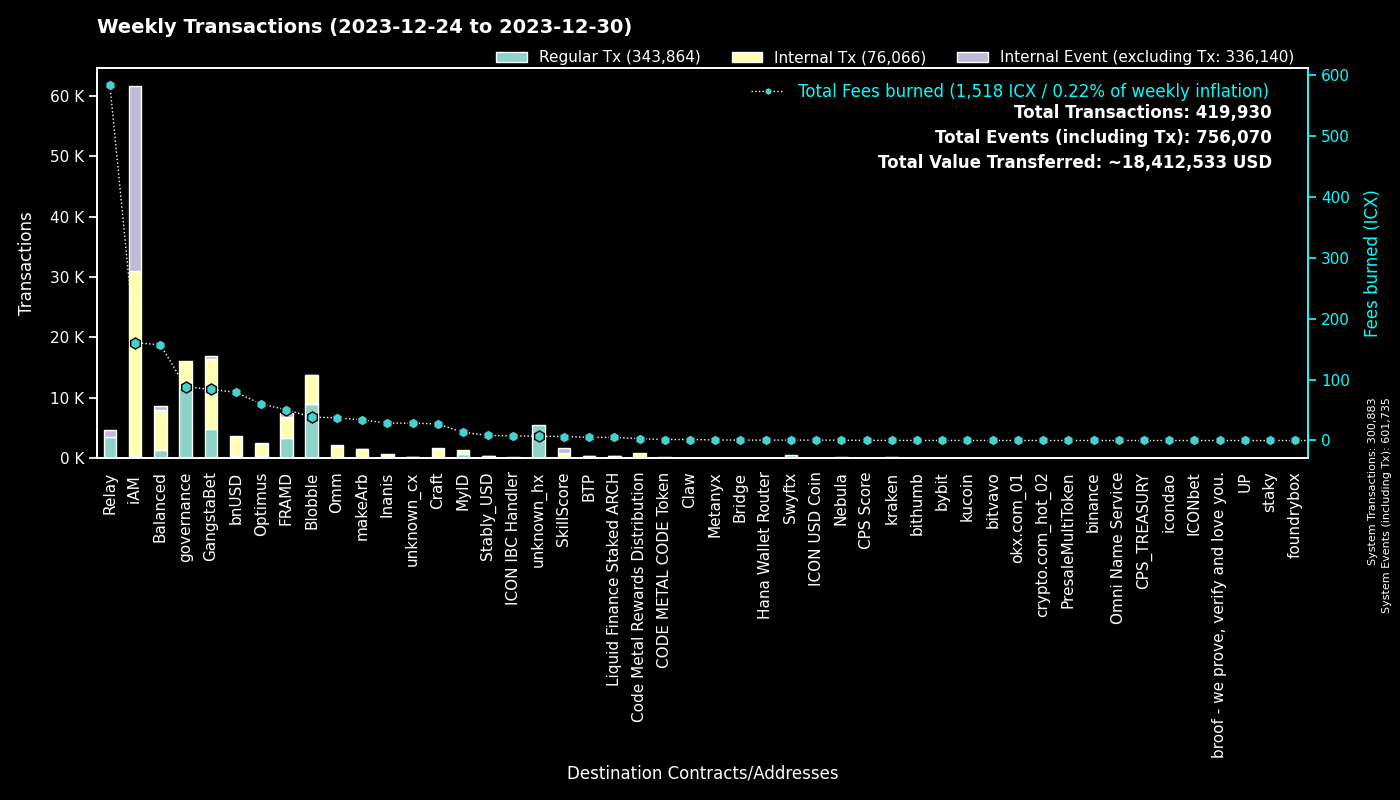

Source data for this figure (header and first rows):
to, Fees burned, Regular Tx, to_def, Internal Tx, Internal Event (excluding Tx), group
0, 0.0, 300845, System, 38, 300852, System
cx00000000000000000000000000000000000000…, 88.26, 11636, governance, 4492, 0, governance
cxf14dea1cff7ceb29a46e6d04533a08f84441e4…, 21.29, 4672, Blobble Stake Token, 4847, 8, Blobble
cxf2ca3b655a782f39227934d37ff3b77f9b1ebc…, 17.15, 4209, Blobble, 0, 0, Blobble
cx2aa9b28a657e3121b75d3d4fe65e569398645d…, 44.55, 3251, FRAMD Token, 2948, 63, FRAMD
cxca5faa5a71d986a2e84dd7e6f5ff791d29901e…, 8.732, 2173, Relay_4, 0, 0, Relay
cxb6be11a27f21ad82c7475aa215e3635fafd7f1…, 17.54, 2107, gangstabet_game, 5573, 0, GangstaBet
cxee7a00755a757e3c519a0616456030e33dc9d4…, 573.7, 1270, Relay_5, 0, 1264, Relay
cxe5c2c460364acc5f8c1d5ca925930043d8d9c9…, 5.112, 1258, GangstaBet Crown, 864, 0, GangstaBet
cx28b2ec885b50c8a93da752f2d0467a67127a70…, 21.16, 766, CROWN, 2282, 65, GangstaBet
cx5a0af85407c69945eb318d4ac18e9e84218416…, 28.65, 554, GangWar Simulation, 1727, 410, GangstaBet
hxb568381d35d3e7a6383200e8a0d30310af20b9…, 0.6212, 497, Swyftx, 0, 0, Swyftx
cx88fd7df7ddff82f7cc735c871dc519838cb235…, 78.95, 388, bnUSD, 3133, 191, bnUSD
cx2609b924e33ef00b648a409245c7ea394c4678…, 48.82, 341, balanced_sicx, 1751, 93, Balanced
cxba62bb61baf8dd8b6a04633fe33806547785a0…, 10.28, 339, MyID_3, 338, 0, MyID
cx14002628a4599380f391f708843044bc93dce2…, 159.8, 329, iAM Div, 30581, 30602, iAM
cx694e8c9f1a05c8c3719f30d46b97697960e428…, 3.071, 326, MyID_2, 326, 0, MyID
cx66d4d90f5f113eba575bf793570135f9b10cec…, 18.49, 235, balanced_loans, 662, 221, Balanced
cxaa99a164586883eed0322d62a31946dfa9491f…, 41.88, 212, optimus_rewards, 587, 14, Optimus
cx21e94c08c03daee80c25d8ee3ea22a20786ec2…, 38.9, 150, Balanced Router, 1798, 54, Balanced
hx68646780e14ee9097085f7280ab137c3633b4b…, 0.1775, 142, kraken_hot, 0, 0, kraken
cxd17316e24ee40f2ef8ed6f3a497311db1b3520…, 2.004, 132, GangstaVerse LootBox, 602, 0, GangstaBet
cxa0af3165c08318e988cb30993b3048335b94af…, 6.353, 131, balanced_dex, 447, 26, Balanced
hx6b91c8dea3114de74ecfa85908b875778c2b59…, 0.1325, 106, bybit, 0, 0, bybit
cxe65f3286902be43e00a5013cb1dc300ec8e51f…, 33.76, 102, makeArb, 1474, 16, makeArb
cx2dc662031f3d62bcdba4f63e9bf827767c8475…, 6.496, 102, SkillScore, 801, 825, SkillScore
cx10d59e8103ab44635190bd4139dbfd682fa2d0…, 5.413, 101, balanced_rewards, 193, 139, Balanced
cx7ecb16e4c143b95e01d05933c17cb986cfe618…, 15.31, 101, CraftRewards, 746, 17, Craft
cxe971c0a92c58db502e4a224efc6ba311eb1c17…, 24.5, 96, Inanis Treasury, 289, 33, Inanis
cxf61cd5a45dc9f91c15aa65831a30a90d59a096…, 17.64, 92, balanced_baln, 525, 115, Balanced
hxbb984f278abd66ae2155edbd91f8c87ce98411…, 0.1125, 90, kucoin, 0, 0, kucoin
cx28497aef34ec44ad2be9249daddfbe34b54f30…, 1.36, 84, Balanced Bribe, 83, 0, Balanced
hx0e7ce4398a56e5bc7ad49e787556786f00c8ed…, 0.08875, 71, unknown_hx, 0, 0, unknown_hx
cxcb455f26a2c01c686fa7f30e1e3661642dd53c…, 17.14, 70, omm_lending, 1277, 0, Omm
cx203d9cd2a669be67177e997b8948ce2c35caff…, 14.64, 68, balanced_dividends, 901, 29, Balanced
cx7b1843b7ef5368a080ccf59c0a9d1bdec474f9…, 4.219, 65, optimus_dividends, 665, 0, Optimus
hxa390d24fdcba68515b492ffc553192802706a1…, 0.08, 64, bitvavo_hot, 0, 0, bitvavo
cx85954d0dae92b63bf5cba03a59ca4ffe687bad…, 0.3614, 60, NebulaMultiToken, 70, 0, Nebula
cx43e2eec79eb76293c298f2b17aec06097be606…, 2.698, 59, balanced_staking, 141, 0, Balanced
cx9c4698411c6d9a780f605685153431dcda0460…, 0.5456, 59, Auction, 192, 1, Craft
hx0cdf40498ef03e6a48329836c604aa4cea48c4…, 0.0725, 58, bithumb_02, 0, 0, bithumb
cx2e6d0fc0eca04965d06038c8406093337f085f…, 11.14, 56, Craft, 417, 28, Craft
hx6d14b2b77a9e73c5d5804d43c7e3c3416648ae…, 0.065, 52, bithumb_03, 0, 0, bithumb
hx05a1d1c125186389be9fd5d31d6ad6c5ef4188…, 0.06125, 49, unknown_hx, 0, 0, unknown_hx
hx85532472e789802a943bd34a8aeb86668bc232…, 0.05625, 45, okx.com_01, 0, 0, okx.com_01
cx1a29259a59f463a67bb2ef84398b30ca56b583…, 14.13, 44, omm_token, 502, 61, Omm
hx0e2756108e96f9e265e2c3b77fc802975dd665…, 0.0525, 42, unknown_hx, 0, 0, unknown_hx
cxfe94530ee0d159db3e5b7dcffbcd0dfb360075…, 5.067, 42, Liquid Finance Staked ARCH, 334, 17, Liquid Finance Staked ARCH
cx622bbab73698f37dbef53955fd3decffeb0b0c…, 7.576, 42, ICON IBC Handler, 20, 63, ICON IBC Handler
cx30f18d26f45d990112a4cd4825c0b79af73aac…, 5.845, 40, Yetis, 623, 641, FRAMD
hx294c5d0699615fc8d92abfe464a2601612d11b…, 0.04875, 39, crypto.com_hot_02, 0, 0, crypto.com_hot_02
cx6139a27c15f1653471ffba0b4b88dc15de7e32…, 9.252, 39, gangstabet_token, 443, 40, GangstaBet
cx334db6519871cb2bfd154cec0905ced4ea142d…, 0.1461, 39, unknown_cx, 0, 0, unknown_cx
hx133323c2e990994816b548a9e7eb080a5eac80…, 0.0475, 38, unknown_hx, 0, 0, unknown_hx
hx4b986bda2c90fb74ee76ced3e092f4f7cb91ec…, 0.045, 36, unknown_hx, 0, 0, unknown_hx
cx785d504f44b5d2c8dac04c5a1ecd75f18ee57d…, 2.313, 35, Finance Token, 80, 9, Optimus
hx0371542a307c127591ff2bbc8b3730de43a60c…, 0.04375, 35, unknown_hx, 0, 0, unknown_hx
cx288d13e1b63563459a2ac6179f237711f6851c…, 4.181, 33, btp-0x38.bsc-ETH, 244, 7, BTP
hx0a2bdf094c19e069308c637572869e9e7659c0…, 0.04, 32, unknown_hx, 0, 0, unknown_hx
hxc7354299f08b7c02dd8308e110c5324d31e8dd…, 0.03875, 31, unknown_hx, 0, 0, unknown_hx
... 1,668 more rows
